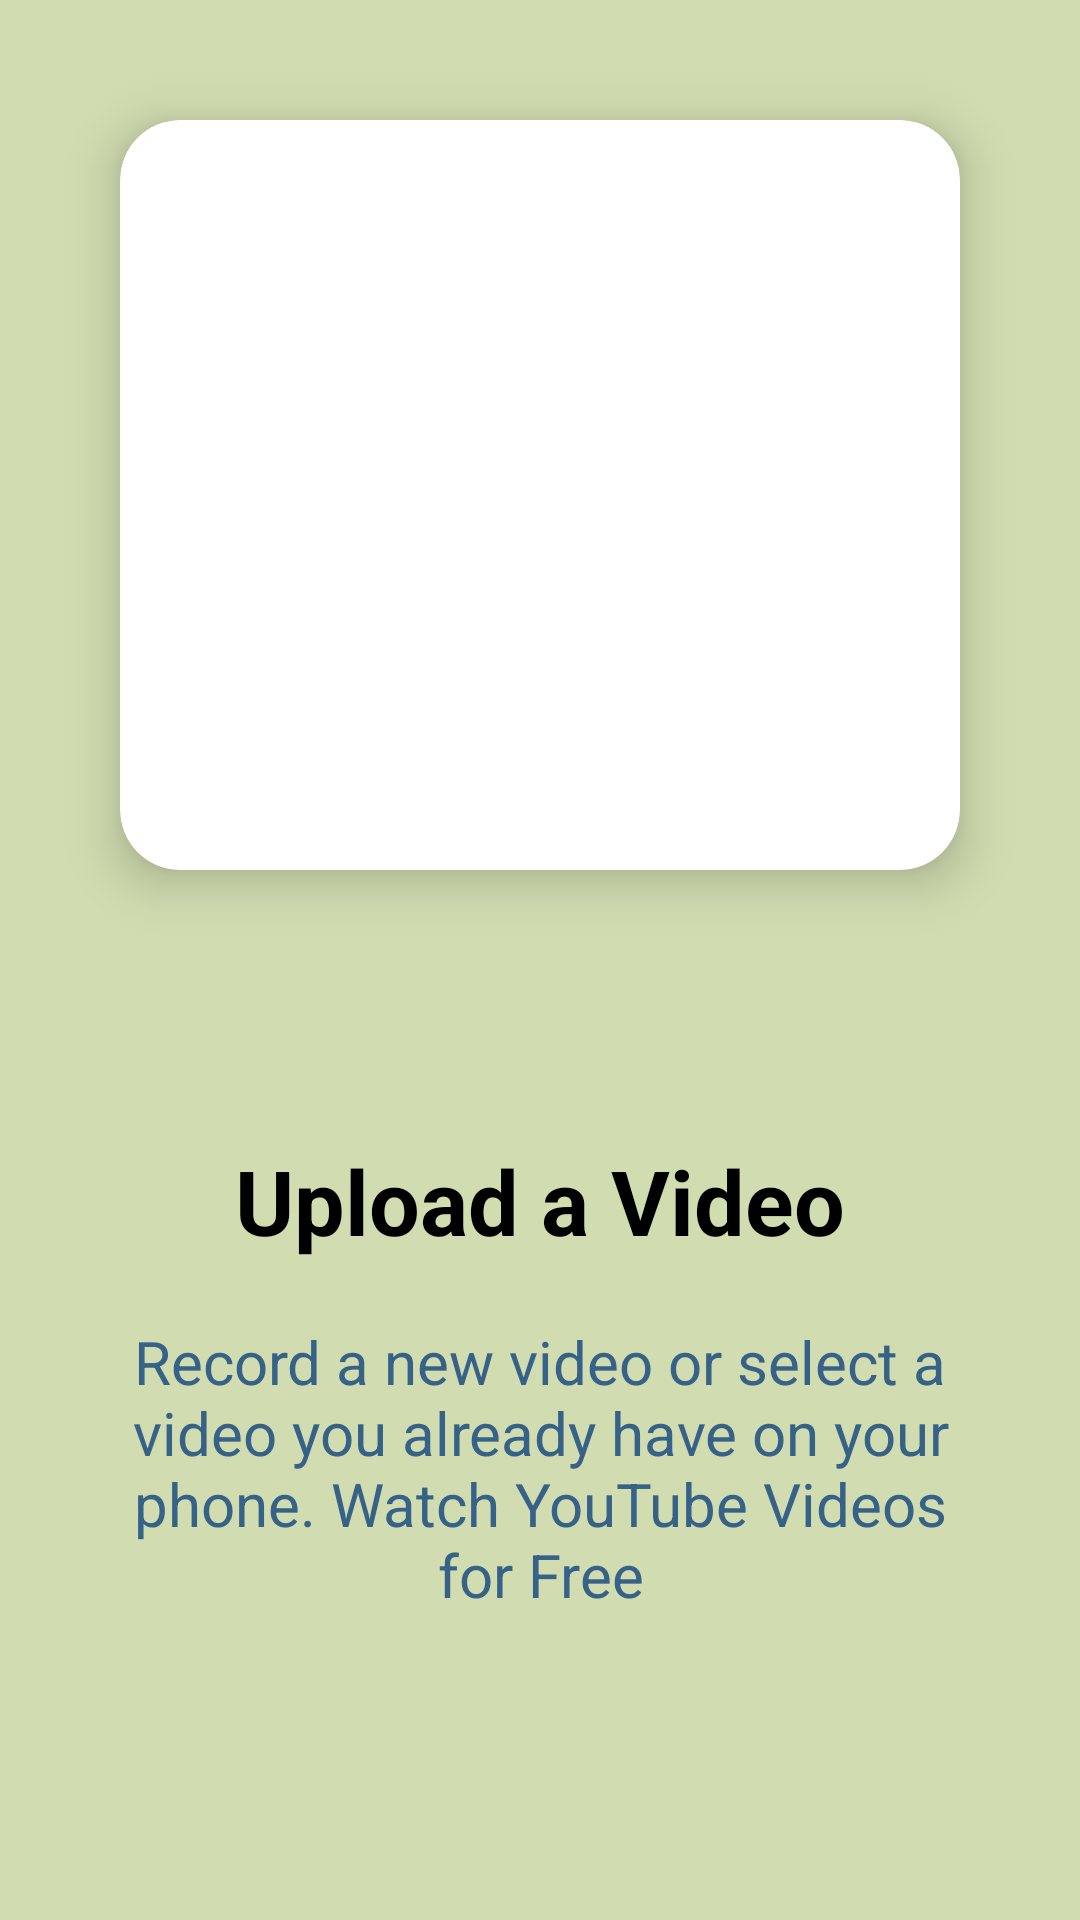

Produce the Android XML layout that renders to this screen, including the resource entries it uses.
<!-- AndroidManifest.xml: application theme Theme.MealMeat -->
<!-- res/layout/slider_screen.xml -->
<?xml version="1.0" encoding="utf-8"?>
<LinearLayout
    xmlns:android="http://schemas.android.com/apk/res/android"
    android:layout_width="match_parent"
    android:layout_height="match_parent"
    xmlns:app="http://schemas.android.com/apk/res-auto"
    android:orientation="vertical"
    android:background="#C7C5D59A"
    app:flow_horizontalAlign="center">

    <androidx.cardview.widget.CardView
        android:layout_width="match_parent"
        android:layout_height="250dp"
    android:layout_margin="40dp"
    app:cardElevation="10dp"
    app:cardCornerRadius="20dp">

    <ImageView
        android:id="@+id/sliderImage"
        android:layout_width="match_parent"
        android:layout_height="match_parent"
        android:scaleType="centerInside"
    android:src="@drawable/video"/>
</androidx.cardview.widget.CardView>

    <TextView
        android:id="@+id/sliderTitle"
        android:layout_width="match_parent"
        android:layout_height="wrap_content"
        android:layout_marginTop="50dp"
        android:text="@string/screen1"
        android:textAlignment="center"
        android:textColor="#000000"
        android:textSize="30sp"
        android:textStyle="bold" />

    <TextView
        android:id="@+id/sliderDesc"
        android:layout_width="match_parent"
        android:layout_height="wrap_content"
        android:layout_marginHorizontal="30dp"
        android:text="@string/screen1desc"
        android:layout_marginTop="20dp"
        android:textAlignment="center"
        android:textColor="#376287"
        android:textSize="20sp"/>

</LinearLayout>
<!-- resources referenced by this layout -->
<resources>
  <string name="screen1">Upload a Video</string>
  <string name="screen1desc">Record a new video or select a video you already have on your phone.
          Watch YouTube Videos for Free</string>
  <style name="Theme.MealMeat" parent="Base.Theme.MealMeat" />
  <style name="Base.Theme.MealMeat" parent="Theme.Material3.DayNight.NoActionBar">
          
          
      </style>
</resources>
